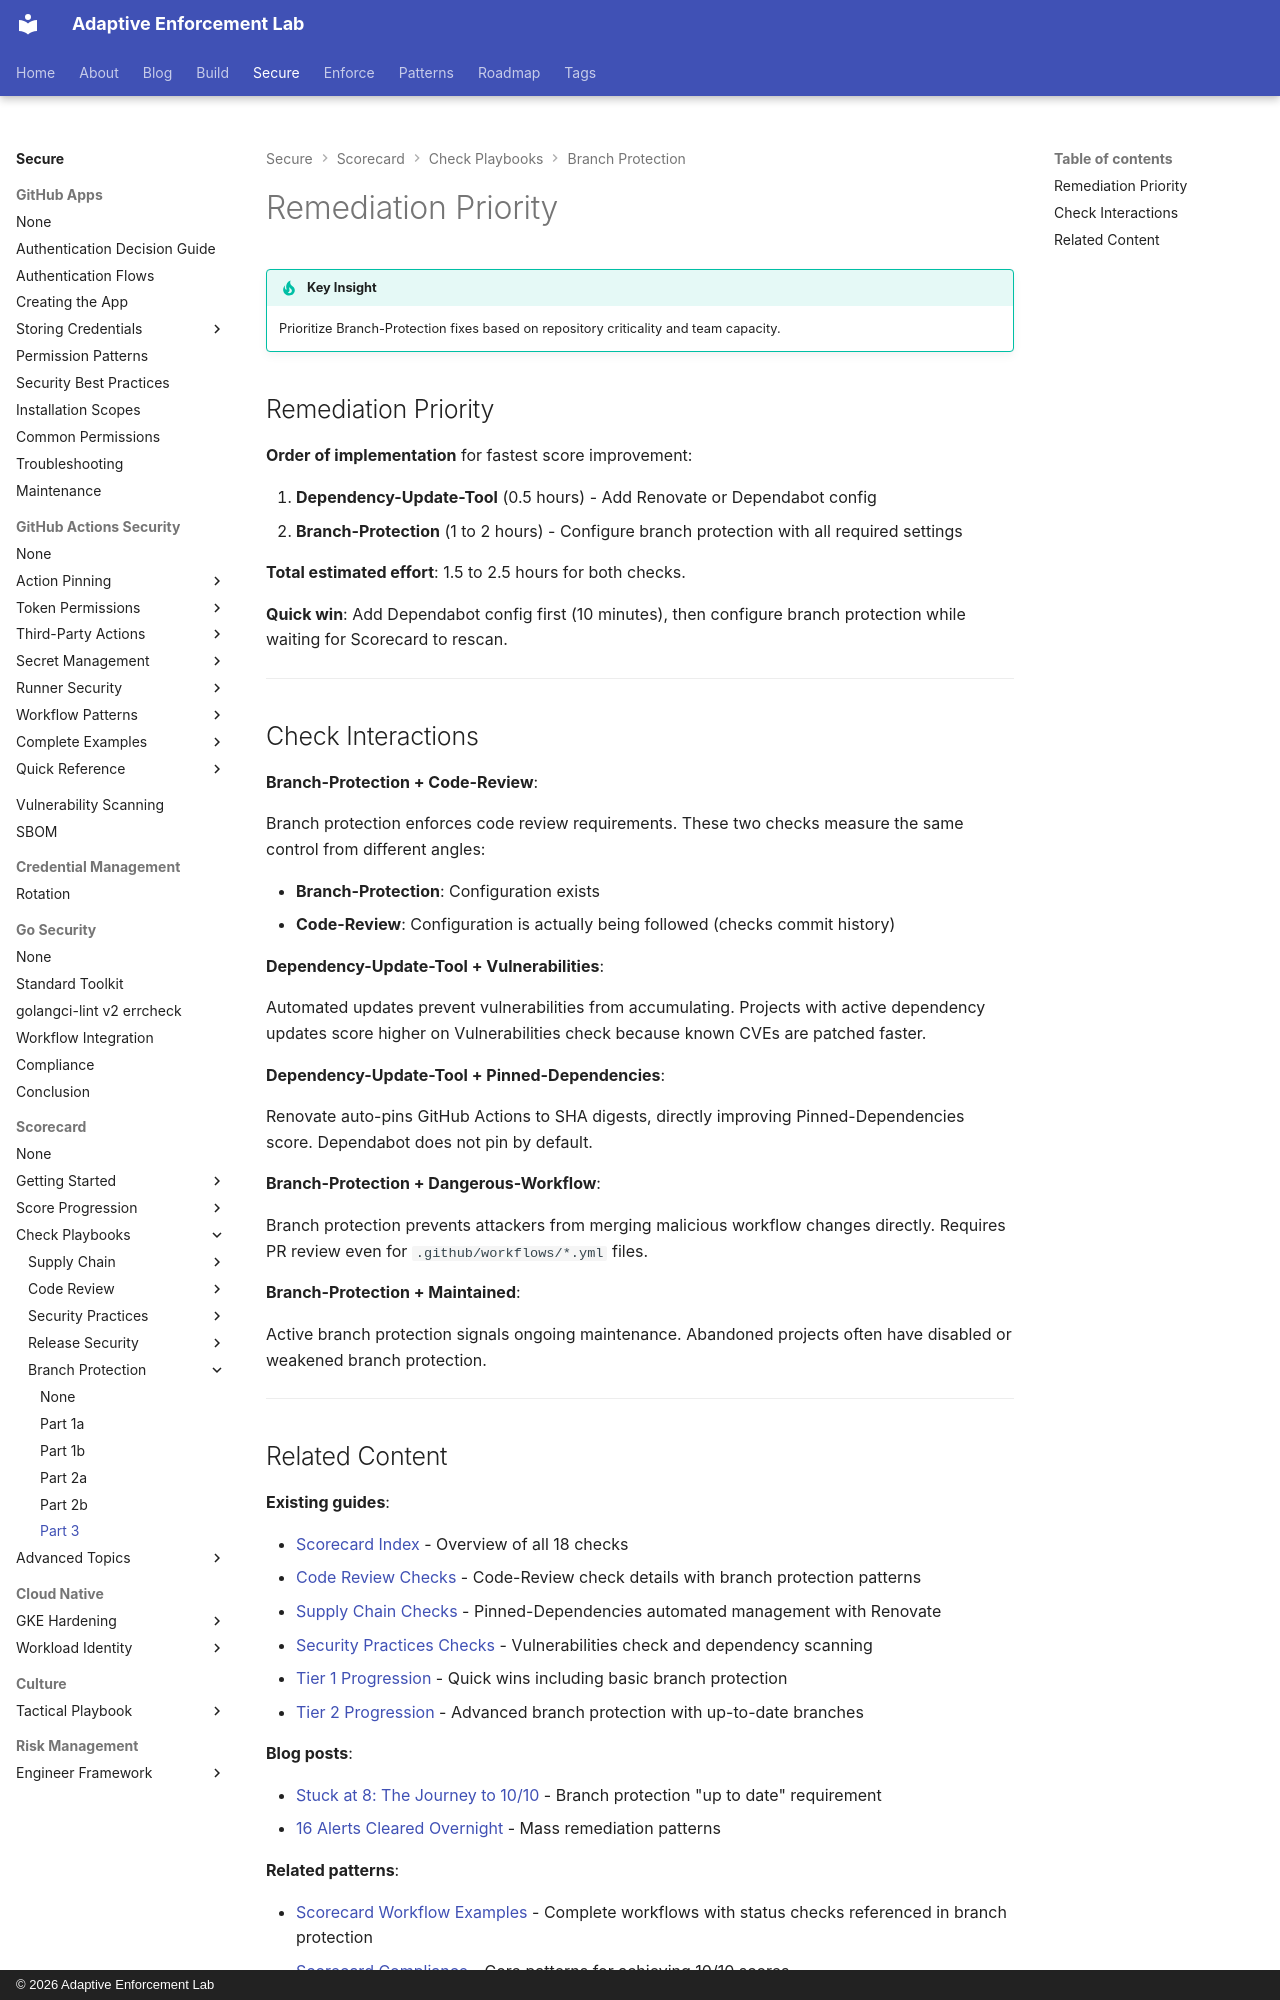

repository: adaptive-enforcement-lab/adaptive-enforcement-lab-com · page: secure/scorecard/checks/branch-protection/part-3/index.html · generator: mkdocs · copyright: © 2026 Adaptive Enforcement Lab

---
title: Remediation Priority
description: >-
  Prioritize Branch-Protection fixes with dependency updates and protection rules. Quick wins achieve passing scores in 1.5-2.5 hours total effort.
provenance: human
---
# Remediation Priority

!!! tip "Key Insight"
    Prioritize Branch-Protection fixes based on repository criticality and team capacity.

## Remediation Priority

**Order of implementation** for fastest score improvement:

1. **Dependency-Update-Tool** (0.5 hours) - Add Renovate or Dependabot config
2. **Branch-Protection** (1 to 2 hours) - Configure branch protection with all required settings

**Total estimated effort**: 1.5 to 2.5 hours for both checks.

**Quick win**: Add Dependabot config first (10 minutes), then configure branch protection while waiting for Scorecard to rescan.

---

## Check Interactions

**Branch-Protection + Code-Review**:

Branch protection enforces code review requirements. These two checks measure the same control from different angles:

- **Branch-Protection**: Configuration exists
- **Code-Review**: Configuration is actually being followed (checks commit history)

**Dependency-Update-Tool + Vulnerabilities**:

Automated updates prevent vulnerabilities from accumulating. Projects with active dependency updates score higher on Vulnerabilities check because known CVEs are patched faster.

**Dependency-Update-Tool + Pinned-Dependencies**:

Renovate auto-pins GitHub Actions to SHA digests, directly improving Pinned-Dependencies score. Dependabot does not pin by default.

**Branch-Protection + Dangerous-Workflow**:

Branch protection prevents attackers from merging malicious workflow changes directly. Requires PR review even for `.github/workflows/*.yml` files.

**Branch-Protection + Maintained**:

Active branch protection signals ongoing maintenance. Abandoned projects often have disabled or weakened branch protection.

---
